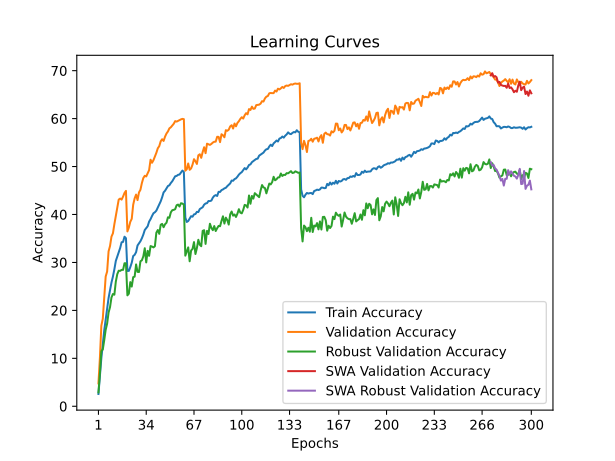

Source data for this figure (header and first rows):
time; train_accuracy; train_loss; valid_accuracy; valid_loss; valid_accuracy_robust; valid_accuracy_swa; valid_accuracy_robust_swa
131,8119; 2,5625; 5,1141; 4,7700; 4,8498; 2,8966; 4,7700; 2,8966
265,8571; 6,1712; 4,8232; 10,0650; 4,4991; 6,8276; 10,0650; 6,8276
401,9972; 10,0250; 4,5565; 16,7950; 4,0614; 11,5172; 16,7950; 11,5172
552,0918; 12,9850; 4,3791; 18,2600; 4,0303; 11,8276; 18,2600; 11,8276
683,1367; 15,8413; 4,2297; 22,7300; 3,8093; 13,7931; 22,7300; 13,7931
862,4349; 18,0975; 4,1003; 27,0700; 3,6450; 15,9655; 27,0700; 15,9655
1010,0769; 20,4650; 3,9875; 28,1050; 3,6277; 17,2414; 28,1050; 17,2414
1144,5422; 22,5850; 3,8996; 32,3100; 3,4316; 19,5517; 32,3100; 19,5517
1303,2339; 24,2162; 3,8144; 33,4300; 3,3755; 20,6897; 33,4300; 20,6897
1439,0054; 25,8075; 3,7386; 35,3850; 3,3282; 22,6897; 35,3850; 22,6897
1571,7952; 27,0538; 3,6751; 36,0700; 3,2976; 23,4138; 36,0700; 23,4138
1700,5795; 28,5675; 3,6047; 37,9750; 3,2894; 23,2759; 37,9750; 23,2759
1830,4904; 30,3163; 3,5466; 39,6500; 3,1655; 26,0000; 39,6500; 26,0000
1973,0436; 31,1925; 3,4971; 41,3150; 3,1108; 27,5517; 41,3150; 27,5517
2113,4999; 32,1625; 3,4556; 43,1100; 3,0459; 28,2759; 43,1100; 28,2759
2244,1952; 33,0050; 3,4147; 43,3200; 3,0278; 28,2414; 43,3200; 28,2414
2374,7985; 34,2075; 3,3569; 43,1050; 3,0261; 28,4483; 43,1050; 28,4483
2513,9189; 34,2837; 3,3499; 43,7350; 3,0309; 28,4483; 43,7350; 28,4483
2640,5837; 35,3675; 3,3157; 44,4900; 2,9894; 29,8276; 44,4900; 29,8276
2774,2705; 35,0562; 3,3215; 44,9250; 2,9808; 29,8276; 44,9250; 29,8276
2926,6666; 28,2275; 3,6284; 36,4700; 3,3008; 23,1379; 36,4700; 23,1379
3059,6996; 28,2375; 3,6260; 37,2800; 3,2733; 23,4828; 37,2800; 23,4828
3188,4322; 29,0275; 3,5888; 38,4750; 3,2024; 25,8966; 38,4750; 25,8966
3336,1851; 29,9475; 3,5494; 39,0950; 3,2117; 24,9655; 39,0950; 24,9655
3470,9251; 31,3337; 3,4985; 42,0300; 3,0912; 26,9310; 42,0300; 26,9310
3608,7146; 31,5825; 3,4723; 43,3600; 3,0679; 27,0345; 43,3600; 27,0345
3740,6493; 32,1437; 3,4489; 44,1500; 3,0140; 29,5862; 44,1500; 29,5862
3885,2208; 33,5363; 3,4012; 43,0000; 3,0370; 28,0345; 43,0000; 28,0345
4016,7064; 34,0063; 3,3811; 44,6100; 2,9815; 28,0000; 44,6100; 28,0000
4149,4442; 34,4237; 3,3465; 45,1550; 3,0118; 30,2414; 45,1550; 30,2414
4282,7218; 35,0475; 3,3254; 46,5550; 2,9092; 30,4483; 46,5550; 30,4483
4422,5343; 35,8113; 3,2968; 47,6050; 2,8938; 31,2759; 47,6050; 31,2759
4558,8084; 36,7675; 3,2577; 48,0750; 2,8527; 32,9655; 48,0750; 32,9655
4690,1099; 37,1362; 3,2443; 47,9350; 2,8724; 30,0000; 47,9350; 30,0000
4824,8493; 37,5487; 3,2151; 48,5800; 2,8029; 32,4138; 48,5800; 32,4138
4968,2751; 38,5125; 3,1793; 49,2550; 2,7939; 31,3793; 49,2550; 31,3793
5099,2066; 39,0325; 3,1564; 51,4200; 2,7313; 33,4138; 51,4200; 33,4138
5249,4064; 39,6863; 3,1348; 50,7850; 2,7518; 33,3103; 50,7850; 33,3103
5382,9208; 40,2600; 3,1075; 51,3250; 2,7349; 33,1379; 51,3250; 33,1379
5511,2094; 40,4675; 3,0889; 52,0750; 2,7078; 33,3793; 52,0750; 33,3793
5704,8089; 40,8088; 3,0761; 52,8650; 2,6629; 36,2069; 52,8650; 36,2069
5867,2539; 41,4387; 3,0494; 53,8100; 2,6291; 36,7586; 53,8100; 36,7586
6000,0959; 42,1275; 3,0254; 54,2550; 2,6051; 35,9655; 54,2550; 35,9655
6127,0939; 42,7450; 2,9946; 55,2700; 2,5864; 37,8621; 55,2700; 37,8621
6272,4988; 43,6000; 2,9618; 55,6950; 2,5688; 38,0345; 55,6950; 38,0345
6407,4743; 44,6088; 2,9319; 55,3400; 2,5919; 37,3448; 55,3400; 37,3448
6553,2705; 44,9475; 2,9159; 56,2350; 2,5517; 37,9655; 56,2350; 37,9655
6688,6165; 45,4300; 2,8905; 56,8900; 2,5172; 38,2759; 56,8900; 38,2759
6829,7490; 45,9350; 2,8781; 57,3200; 2,4938; 39,4138; 57,3200; 39,4138
6965,6245; 46,0975; 2,8605; 57,9650; 2,4765; 39,3103; 57,9650; 39,3103
7106,9033; 46,5700; 2,8468; 58,1900; 2,4819; 40,4483; 58,1900; 40,4483
7240,1971; 46,9350; 2,8257; 58,5700; 2,4676; 40,8966; 58,5700; 40,8966
7374,6269; 47,4400; 2,8096; 58,9200; 2,4630; 40,9655; 58,9200; 40,9655
7558,4598; 47,9725; 2,7985; 59,4750; 2,4272; 41,1034; 59,4750; 41,1034
7697,6473; 48,0463; 2,7887; 59,3700; 2,4250; 41,9310; 59,3700; 41,9310
7834,4544; 48,2737; 2,7838; 59,5350; 2,4237; 42,0690; 59,5350; 42,0690
7960,2914; 48,3362; 2,7793; 59,7250; 2,4227; 41,6552; 59,7250; 41,6552
8091,5397; 48,7275; 2,7698; 59,8400; 2,4193; 42,3448; 59,8400; 42,3448
8222,1497; 49,1550; 2,7520; 59,9450; 2,4075; 42,2759; 59,9450; 42,2759
8358,0004; 48,8775; 2,7528; 59,8800; 2,4124; 42,0690; 59,8800; 42,0690
... 240 more rows
